Run: headless pygame with SDL's dummy video driver; simulated clock (each Clock.tick advances the game by its frame time, no real sleeping); random seed 0; keys injected as events and as key.get_pressed() state; no mouse input.
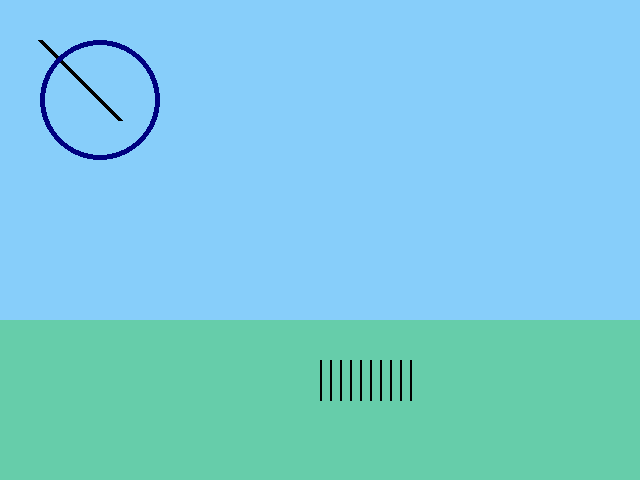
Frame 1 of 4 · flips 1–60 · no input
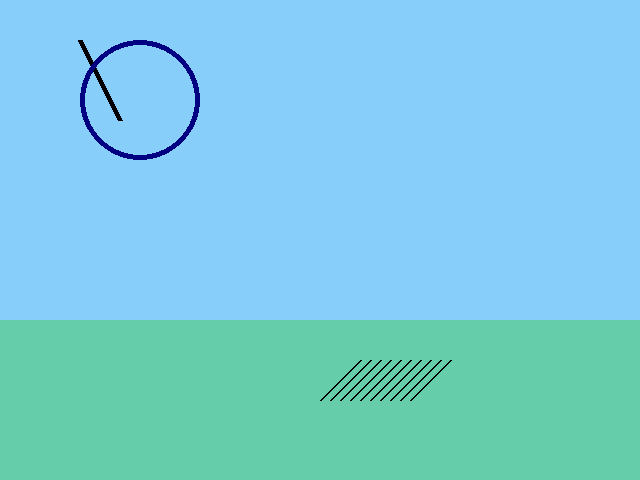
Frame 2 of 4 · flips 61–180 · tapped SPACE, RETURN · held RIGHT (→), D
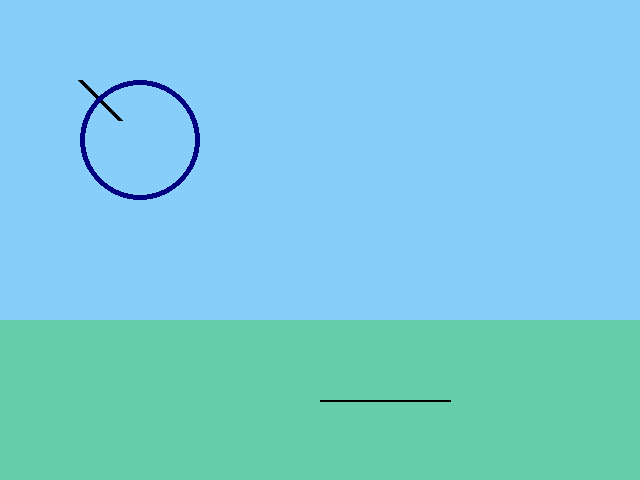
Frame 3 of 4 · flips 181–300 · held DOWN (↓), S
Frame 4 of 4 · flips 301–420 · held LEFT (←), A, UP (↑), W · screen same as frame 1, image omitted

The pygame program that drew these frames:

# Import the required library
import pygame
import sys
from math import pi

# Initialize the game engine
pygame.init()

# Define the colors we will use in RGB format
Black = (0, 0, 0)
LightSkyBlue = (135, 206, 250)
DeepSkyBlue = (0, 191, 255)
MediumAquaMarine = (102, 205, 170)
Navy = (0, 0, 128)
SteelBlue = (70, 130, 180)
LightSteelBlue = (176, 196, 222)

# Set the width and height of the screen
screen_size = [640, 480]
screen = pygame.display.set_mode(screen_size)

# Set the name of the screen
game_name = "Game Torpedo Attack"
game_ver = "0.0.1"
pygame.display.set_caption(game_name + "    version - " + game_ver)

# Set the FPS of the game
FPS = 30


def draw_day_sea(screen_size):
    """
    Draw some sea on the screen
    :param screen_size: screen size
    :return: sea
    """
    pygame.draw.rect(screen,
                     MediumAquaMarine,
                     [0, screen_size[1] - screen_size[1]/3,
                      screen_size[0], screen_size[1]])

grid_submarine_rect = pygame.Rect(screen_size[0]/2, screen_size[1] - screen_size[1]/4, screen_size[0]/2, screen_size[1] - screen_size[1]/4 + screen_size[1]/12)

print(grid_submarine_rect)

def draw_grid_submarine(grid_submarine_rect):
    # Draw on the screen a GREEN line from (0, 0) to (50, 30)
    # 5 pixels wide.
    pygame.draw.line(screen, Black, [grid_submarine_rect[0], grid_submarine_rect[1]], [grid_submarine_rect[2], grid_submarine_rect[3]], 2)
    for i in range(1, 10):
        pygame.draw.line(screen, Black, [grid_submarine_rect[0] + i*10, grid_submarine_rect[1]], [grid_submarine_rect[2] + i*10, grid_submarine_rect[3]], 2)






rect = pygame.Rect(40, 40, 120, 120)


#Loop until the user clicks the close button.
done = False
clock = pygame.time.Clock()

while not done:

    # This limits the while loop to a max of 10 times per second.
    clock.tick(FPS)

    screen.fill(LightSkyBlue)

    draw_day_sea(screen_size)
    draw_grid_submarine(grid_submarine_rect)

    for event in pygame.event.get():
        if event.type == pygame.QUIT:  # If user clicked close
            done = True  # Flag that we are done so we exit this loop

        if event.type == pygame.KEYDOWN:
            if event.key == pygame.K_LEFT:
                rect.move_ip(-40, 0)
                grid_submarine_rect.move_ip(-40, 0)
            elif event.key == pygame.K_RIGHT:
                rect.move_ip(40, 0)
                grid_submarine_rect.move_ip(40, 0)
            elif event.key == pygame.K_UP:
                rect.move_ip(0, -40)
                grid_submarine_rect.move_ip(0, -40)
            elif event.key == pygame.K_DOWN:
                rect.move_ip(0, 40)
                grid_submarine_rect.move_ip(0, 40)

        # Draw on the screen a GREEN line from (0, 0) to (50, 30)
        # 5 pixels wide.



    pygame.draw.line(screen, Black, [rect[0], rect[1]], [rect[2], rect[3]], 5)
    pygame.draw.ellipse(screen, Navy, [rect[0], rect[1], rect[2], rect[3]], 5)
    pygame.display.flip()

print(rect[0])
pygame.quit()
print("Goodbay sys")
sys.exit()
